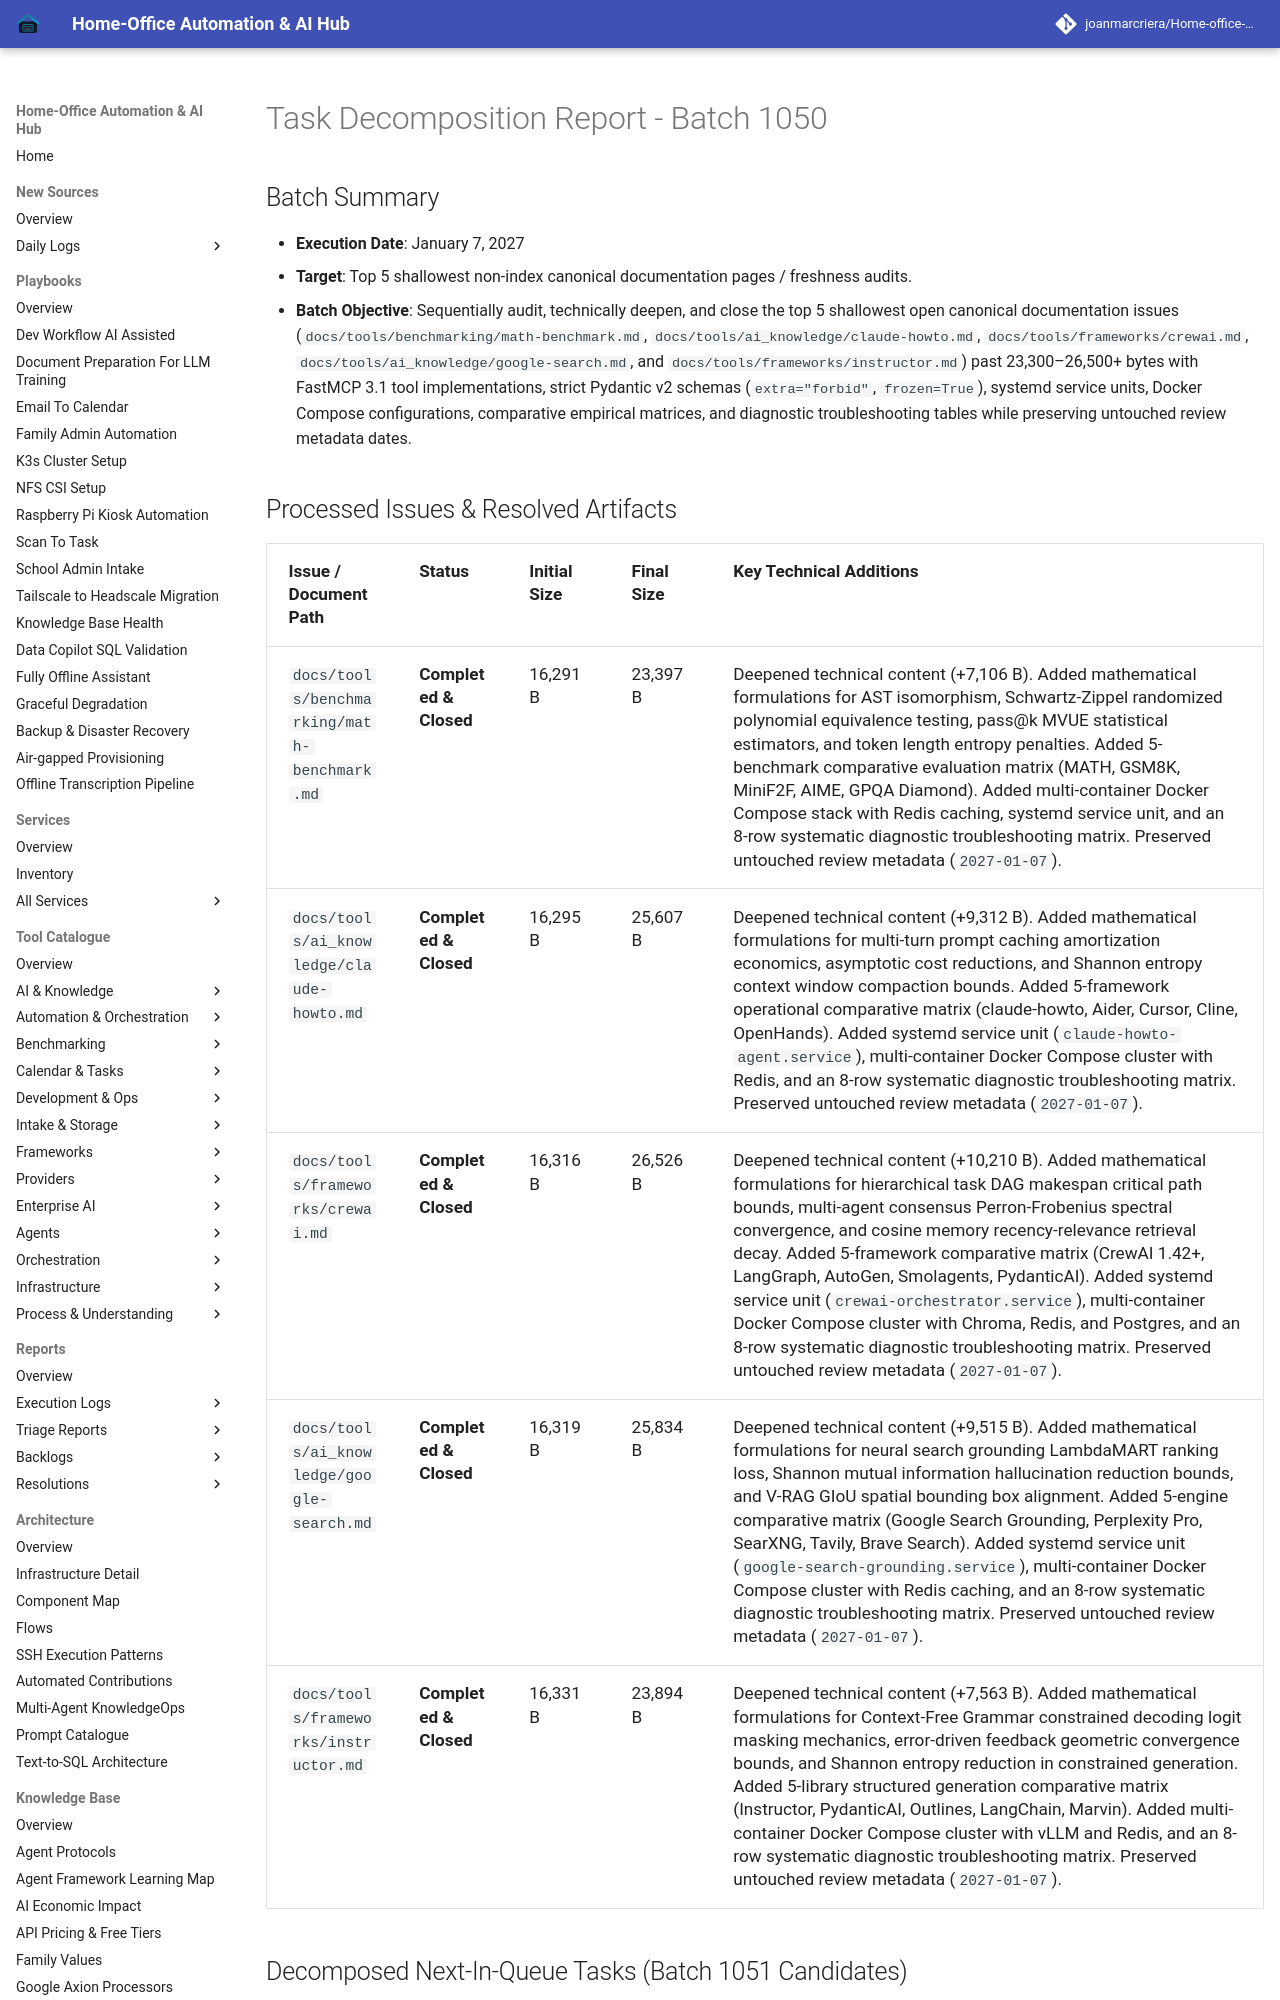

repository: joanmarcriera/Home-office-automations · page: reports/task-decomposition-batch-1050/index.html · generator: mkdocs

# Task Decomposition Report - Batch 1050

## Batch Summary
- **Execution Date**: January 7, 2027
- **Target**: Top 5 shallowest non-index canonical documentation pages / freshness audits.
- **Batch Objective**: Sequentially audit, technically deepen, and close the top 5 shallowest open canonical documentation issues (`docs/tools/benchmarking/math-benchmark.md`, `docs/tools/ai_knowledge/claude-howto.md`, `docs/tools/frameworks/crewai.md`, `docs/tools/ai_knowledge/google-search.md`, and `docs/tools/frameworks/instructor.md`) past 23,300–26,500+ bytes with FastMCP 3.1 tool implementations, strict Pydantic v2 schemas (`extra="forbid"`, `frozen=True`), systemd service units, Docker Compose configurations, comparative empirical matrices, and diagnostic troubleshooting tables while preserving untouched review metadata dates.
